Run: headless pygame with SDL's dummy video driver; simulated clock (each Clock.tick advances the game by its frame time, no real sleeping); random seed 0; keys injected as events and as key.get_pressed() state; no mouse input.
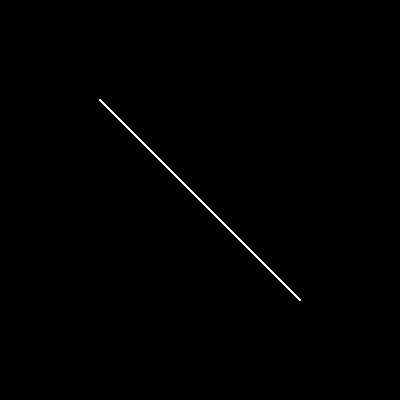
Frame 1 of 4 · flips 1–60 · no input
Frame 2 of 4 · flips 61–180 · tapped SPACE, RETURN · held RIGHT (→), D · screen unchanged from frame 1, image omitted
Frame 3 of 4 · flips 181–300 · held DOWN (↓), S · screen unchanged from frame 2, image omitted
Frame 4 of 4 · flips 301–420 · held LEFT (←), A, UP (↑), W · screen unchanged from frame 3, image omitted

The pygame program that drew these frames:

import pygame
import sys

# Configuração da janela
screen = pygame.display.set_mode((400, 400))
pygame.display.set_caption("Rasterização de Linhas - Algoritmo Analítico")

# Função para rasterizar uma linha usando o algoritmo analítico
def draw_line_analytic(x1, y1, x2, y2):
    m = (y2 - y1) / (x2 - x1)
    b = y1 - m * x1

    dx = x2 - x1
    dy = y2 - y1

    if abs(dx) >= abs(dy):
        steps = abs(dx)
    else:
        steps = abs(dy)

    x_increment = dx / steps
    y_increment = dy / steps

    x, y = x1, y1
    for _ in range(int(steps) + 1):
        pygame.draw.circle(screen, (255, 255, 255), (int(x), int(y)), 1)
        x += x_increment
        y += y_increment

    pygame.display.flip()

# Ponto de partida e destino da linha
x1, y1 = 100, 100
x2, y2 = 300, 300

running = True
while running:
    for event in pygame.event.get():
        if event.type == pygame.QUIT:
            running = False

    screen.fill((0, 0, 0))
    draw_line_analytic(x1, y1, x2, y2)
    pygame.display.flip()

pygame.quit()
sys.exit()
